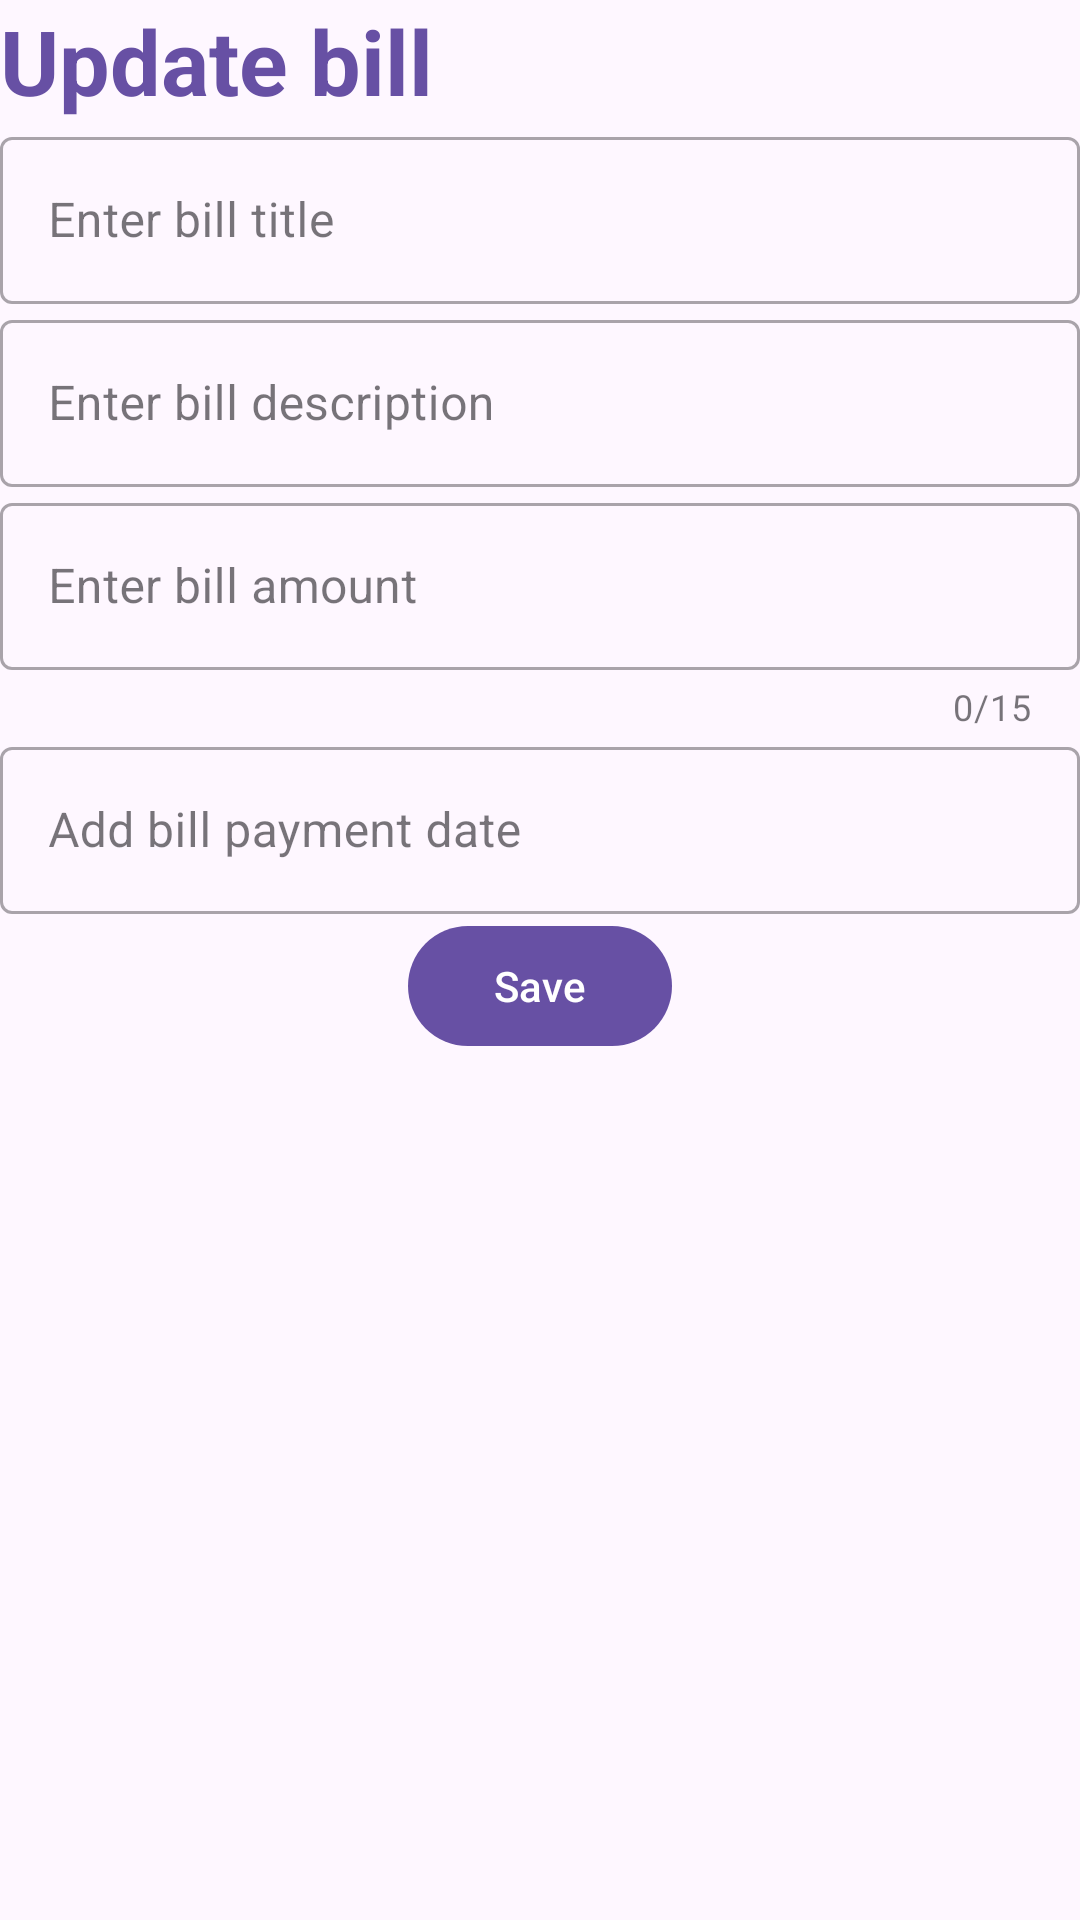

Here is an Android app screen rendered from its layout file. Give the layout XML and the strings, colors and styles it references.
<!-- AndroidManifest.xml: application theme Theme.BillReminder -->
<!-- res/layout/fragment_update_bill.xml -->
<?xml version="1.0" encoding="utf-8"?>
<LinearLayout xmlns:android="http://schemas.android.com/apk/res/android"
    xmlns:app="http://schemas.android.com/apk/res-auto"
    android:orientation="vertical"
    android:layout_width="match_parent"
    android:layout_height="match_parent">

    <com.google.android.material.textview.MaterialTextView
        android:layout_width="match_parent"
        android:layout_height="wrap_content"
        android:text="@string/update_bill"
        android:textSize="30sp"
        android:textColor="?attr/colorPrimary"
        android:layout_margin="@dimen/normal_margin"
        android:textStyle="bold" />

    <com.google.android.material.textfield.TextInputLayout
        android:id="@+id/layout_title"
        android:layout_width="match_parent"
        android:layout_height="wrap_content"
        style="@style/Widget.MaterialComponents.TextInputLayout.OutlinedBox"
        android:layout_margin="@dimen/normal_margin"
        app:layout_constraintEnd_toEndOf="parent"
        app:layout_constraintStart_toStartOf="parent"
        app:layout_constraintTop_toTopOf="parent">

        <com.google.android.material.textfield.TextInputEditText
            android:id="@+id/edt_title"
            android:layout_width="match_parent"
            android:layout_height="match_parent"
            android:hint="@string/enter_bill_title"
            android:inputType="textPersonName" />

    </com.google.android.material.textfield.TextInputLayout>


    <com.google.android.material.textfield.TextInputLayout
        android:id="@+id/layout_description"
        android:layout_width="match_parent"
        android:layout_height="wrap_content"
        style="@style/Widget.MaterialComponents.TextInputLayout.OutlinedBox"
        android:layout_margin="@dimen/normal_margin"
        app:layout_constraintEnd_toEndOf="parent"
        app:layout_constraintStart_toStartOf="parent"
        app:layout_constraintTop_toBottomOf="@id/layout_title">

        <com.google.android.material.textfield.TextInputEditText
            android:id="@+id/edt_description"
            android:layout_width="match_parent"
            android:layout_height="wrap_content"
            android:hint="@string/enter_bill_description"
            android:inputType="textPersonName" />

    </com.google.android.material.textfield.TextInputLayout>

    <com.google.android.material.textfield.TextInputLayout
        android:id="@+id/layout_amount"
        style="@style/Widget.MaterialComponents.TextInputLayout.OutlinedBox"
        android:layout_margin="@dimen/normal_margin"
        android:layout_width="match_parent"
        android:layout_height="wrap_content"
        app:counterEnabled="true"
        app:counterMaxLength="15"
        app:layout_constraintEnd_toEndOf="parent"
        app:layout_constraintStart_toStartOf="parent"
        app:layout_constraintTop_toBottomOf="@+id/layout_description">

        <com.google.android.material.textfield.TextInputEditText
            android:id="@+id/edt_amount"
            android:layout_width="match_parent"
            android:layout_height="wrap_content"
            android:hint="@string/enter_bill_amount"
            android:maxLength="15"
            android:inputType="numberDecimal" />

    </com.google.android.material.textfield.TextInputLayout>

    <com.google.android.material.textfield.TextInputLayout
        android:id="@+id/layout_date"
        style="@style/Widget.MaterialComponents.TextInputLayout.OutlinedBox"
        android:layout_margin="@dimen/normal_margin"
        android:layout_width="match_parent"
        android:layout_height="wrap_content"
        app:layout_constraintEnd_toEndOf="parent"
        app:layout_constraintStart_toStartOf="parent"
        app:layout_constraintTop_toBottomOf="@+id/layout_amount">

        <com.google.android.material.textfield.TextInputEditText
            android:id="@+id/edt_date"
            android:layout_width="match_parent"
            android:layout_height="wrap_content"
            android:focusable="false"
            android:hint="@string/add_bill_payment_date"
            android:inputType="none" />

    </com.google.android.material.textfield.TextInputLayout>

    <com.google.android.material.button.MaterialButton
        android:id="@+id/btn_save"
        android:layout_width="wrap_content"
        android:layout_height="wrap_content"
        android:layout_gravity="center"
        android:layout_marginTop="@dimen/small_margin"
        android:layout_marginBottom="@dimen/normal_margin"
        android:text="@string/save" />

</LinearLayout>
<!-- resources referenced by this layout -->
<resources>
  <string name="add_bill_payment_date">Add bill payment date</string>
  <string name="enter_bill_amount">Enter bill amount</string>
  <string name="enter_bill_description">Enter bill description</string>
  <string name="enter_bill_title">Enter bill title</string>
  <string name="save">Save</string>
  <string name="update_bill">Update bill</string>
  <style name="Theme.BillReminder" parent="Base.Theme.BillReminder">
          
          <item name="android:navigationBarColor">?attr/colorPrimary</item>
          <item name="android:statusBarColor">@android:color/transparent</item>
          <item name="android:windowLightStatusBar">?attr/isLightTheme</item>
  
      </style>
  <style name="Base.Theme.BillReminder" parent="Theme.Material3.Light">
  
  
  
  
      </style>
</resources>
